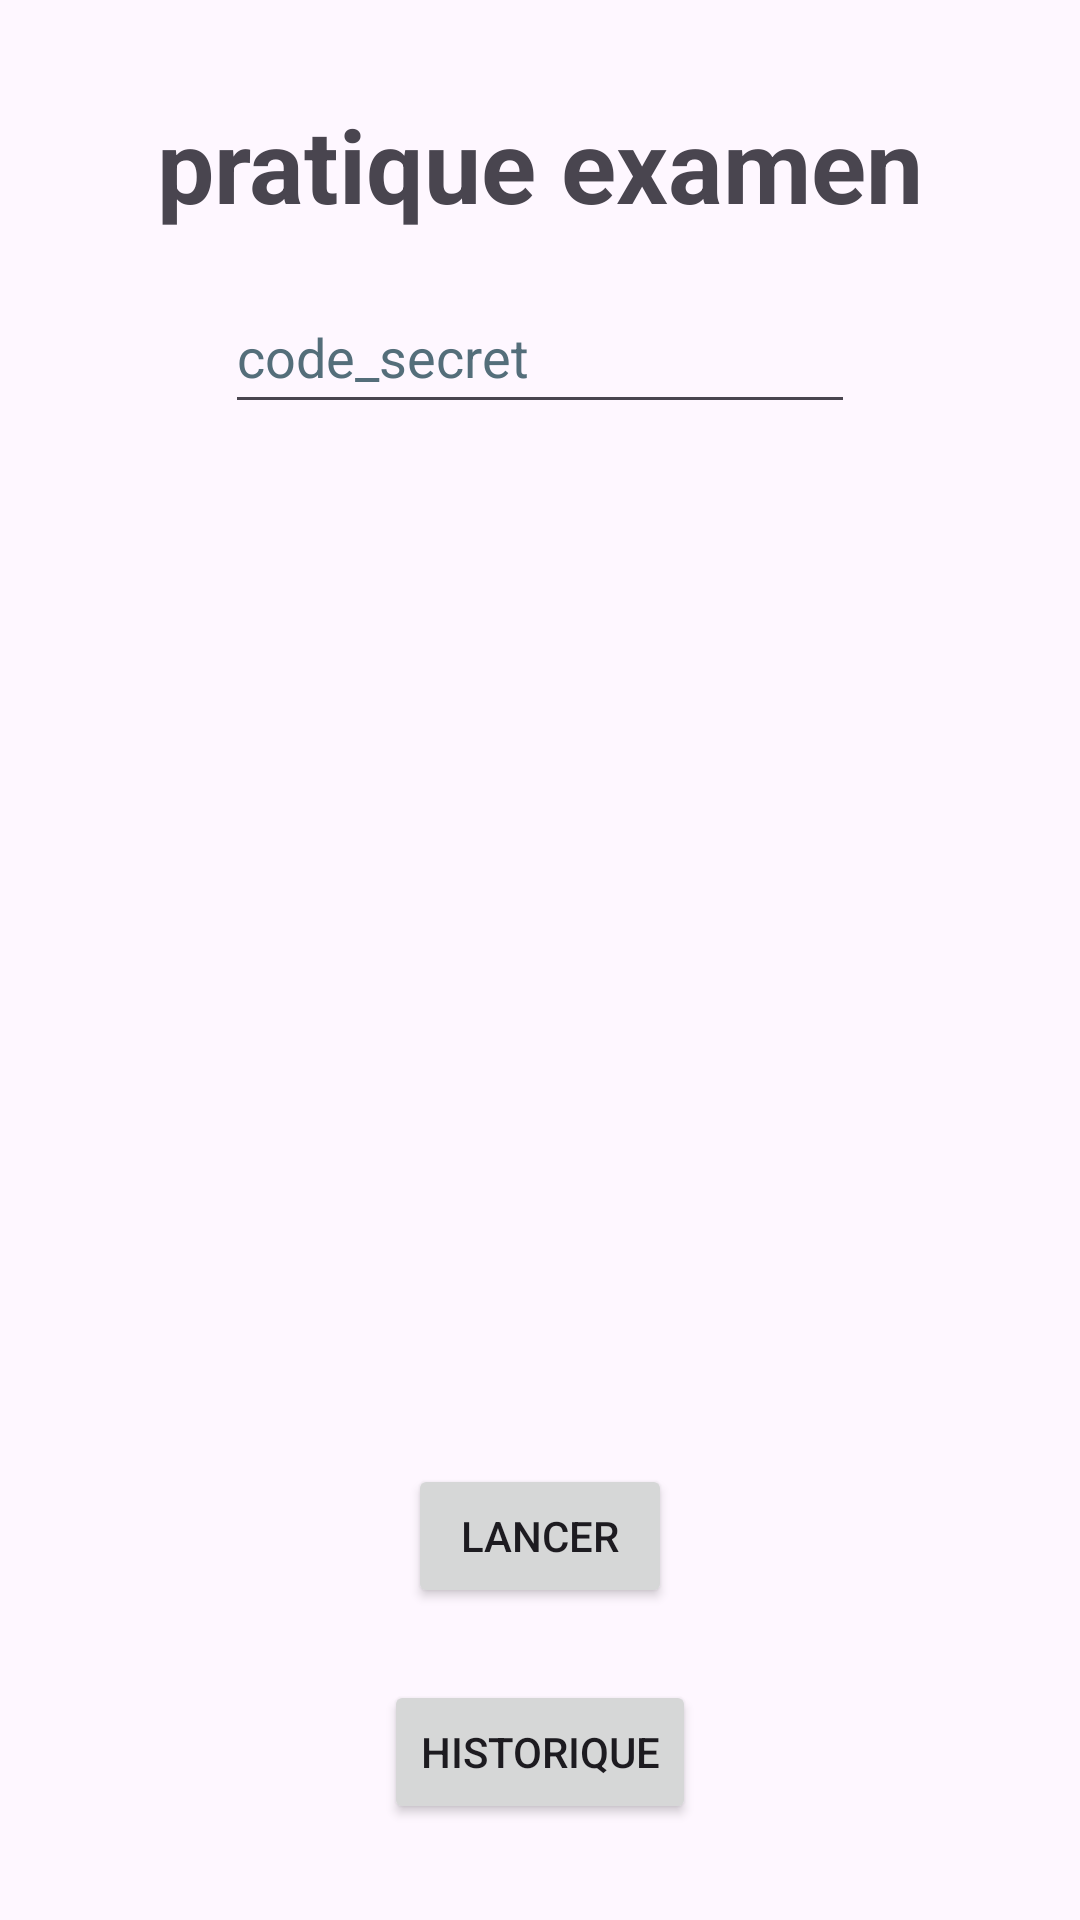

This screen was rendered from an Android layout file. Write that file and the resources it references.
<!-- AndroidManifest.xml: application theme Theme.TP2MobileServinMerlotti -->
<!-- res/layout/activity_main.xml -->
<?xml version="1.0" encoding="utf-8"?>
<androidx.constraintlayout.widget.ConstraintLayout xmlns:android="http://schemas.android.com/apk/res/android"
    xmlns:app="http://schemas.android.com/apk/res-auto"
    xmlns:tools="http://schemas.android.com/tools"
    android:id="@+id/main"
    android:layout_width="match_parent"
    android:layout_height="match_parent"
    tools:context=".MainActivity">

    <TextView
        android:id="@+id/textViewTitre"
        android:layout_width="wrap_content"
        android:layout_height="wrap_content"
        android:layout_marginTop="32dp"
        android:text="@string/pratique_examen"
        android:textSize="34sp"
        android:textStyle="bold"
        app:layout_constraintEnd_toEndOf="parent"
        app:layout_constraintStart_toStartOf="parent"
        app:layout_constraintTop_toTopOf="parent" />

    <EditText
        android:id="@+id/editTextPasswordCode"
        android:layout_width="wrap_content"
        android:layout_height="wrap_content"
        android:layout_marginTop="16dp"
        android:ems="10"
        android:hint="@string/code_secret"
        android:inputType="textPassword"
        android:minHeight="48dp"
        android:textColorHint="#546E7A"
        app:layout_constraintEnd_toEndOf="parent"
        app:layout_constraintStart_toStartOf="parent"
        app:layout_constraintTop_toBottomOf="@+id/textViewTitre"
        tools:ignore="Autofill" />

    <ImageView
        android:id="@+id/imageViewDe"
        android:layout_width="0dp"
        android:layout_height="0dp"
        android:layout_marginStart="32dp"
        android:layout_marginTop="24dp"
        android:layout_marginBottom="32dp"
        android:contentDescription="@string/img_de"
        app:layout_constraintBottom_toTopOf="@+id/buttonLancer"
        app:layout_constraintEnd_toStartOf="@+id/textViewResultat"
        app:layout_constraintStart_toStartOf="parent"
        app:layout_constraintTop_toBottomOf="@+id/editTextPasswordCode"
        app:srcCompat="@drawable/de_1" />

    <Button
        android:id="@+id/buttonLancer"
        android:layout_width="wrap_content"
        android:layout_height="wrap_content"
        android:layout_marginBottom="24dp"
        android:text="@string/lancer"
        app:layout_constraintBottom_toTopOf="@+id/buttonHisto"
        app:layout_constraintEnd_toEndOf="parent"
        app:layout_constraintStart_toStartOf="parent" />

    <Button
        android:id="@+id/buttonHisto"
        android:layout_width="wrap_content"
        android:layout_height="wrap_content"
        android:layout_marginBottom="32dp"
        android:text="@string/historique"
        app:layout_constraintBottom_toBottomOf="parent"
        app:layout_constraintEnd_toEndOf="parent"
        app:layout_constraintStart_toStartOf="parent" />

    <TextView
        android:id="@+id/textViewResultat"
        android:layout_width="wrap_content"
        android:layout_height="wrap_content"
        android:layout_marginEnd="52dp"
        android:textSize="20sp"
        app:layout_constraintBottom_toBottomOf="@+id/imageViewDe"
        app:layout_constraintEnd_toEndOf="parent"
        app:layout_constraintTop_toTopOf="@+id/imageViewDe"
        app:layout_constraintVertical_bias="0.526"
        tools:text="resultat" />
</androidx.constraintlayout.widget.ConstraintLayout>
<!-- resources referenced by this layout -->
<resources>
  <string name="code_secret">code_secret</string>
  <string name="historique">historique</string>
  <string name="img_de">img_de</string>
  <string name="lancer">lancer</string>
  <string name="pratique_examen">pratique examen</string>
  <style name="Theme.TP2MobileServinMerlotti" parent="Base.Theme.TP2MobileServinMerlotti" />
  <style name="Base.Theme.TP2MobileServinMerlotti" parent="Theme.Material3.DayNight">
          
          
      </style>
</resources>
